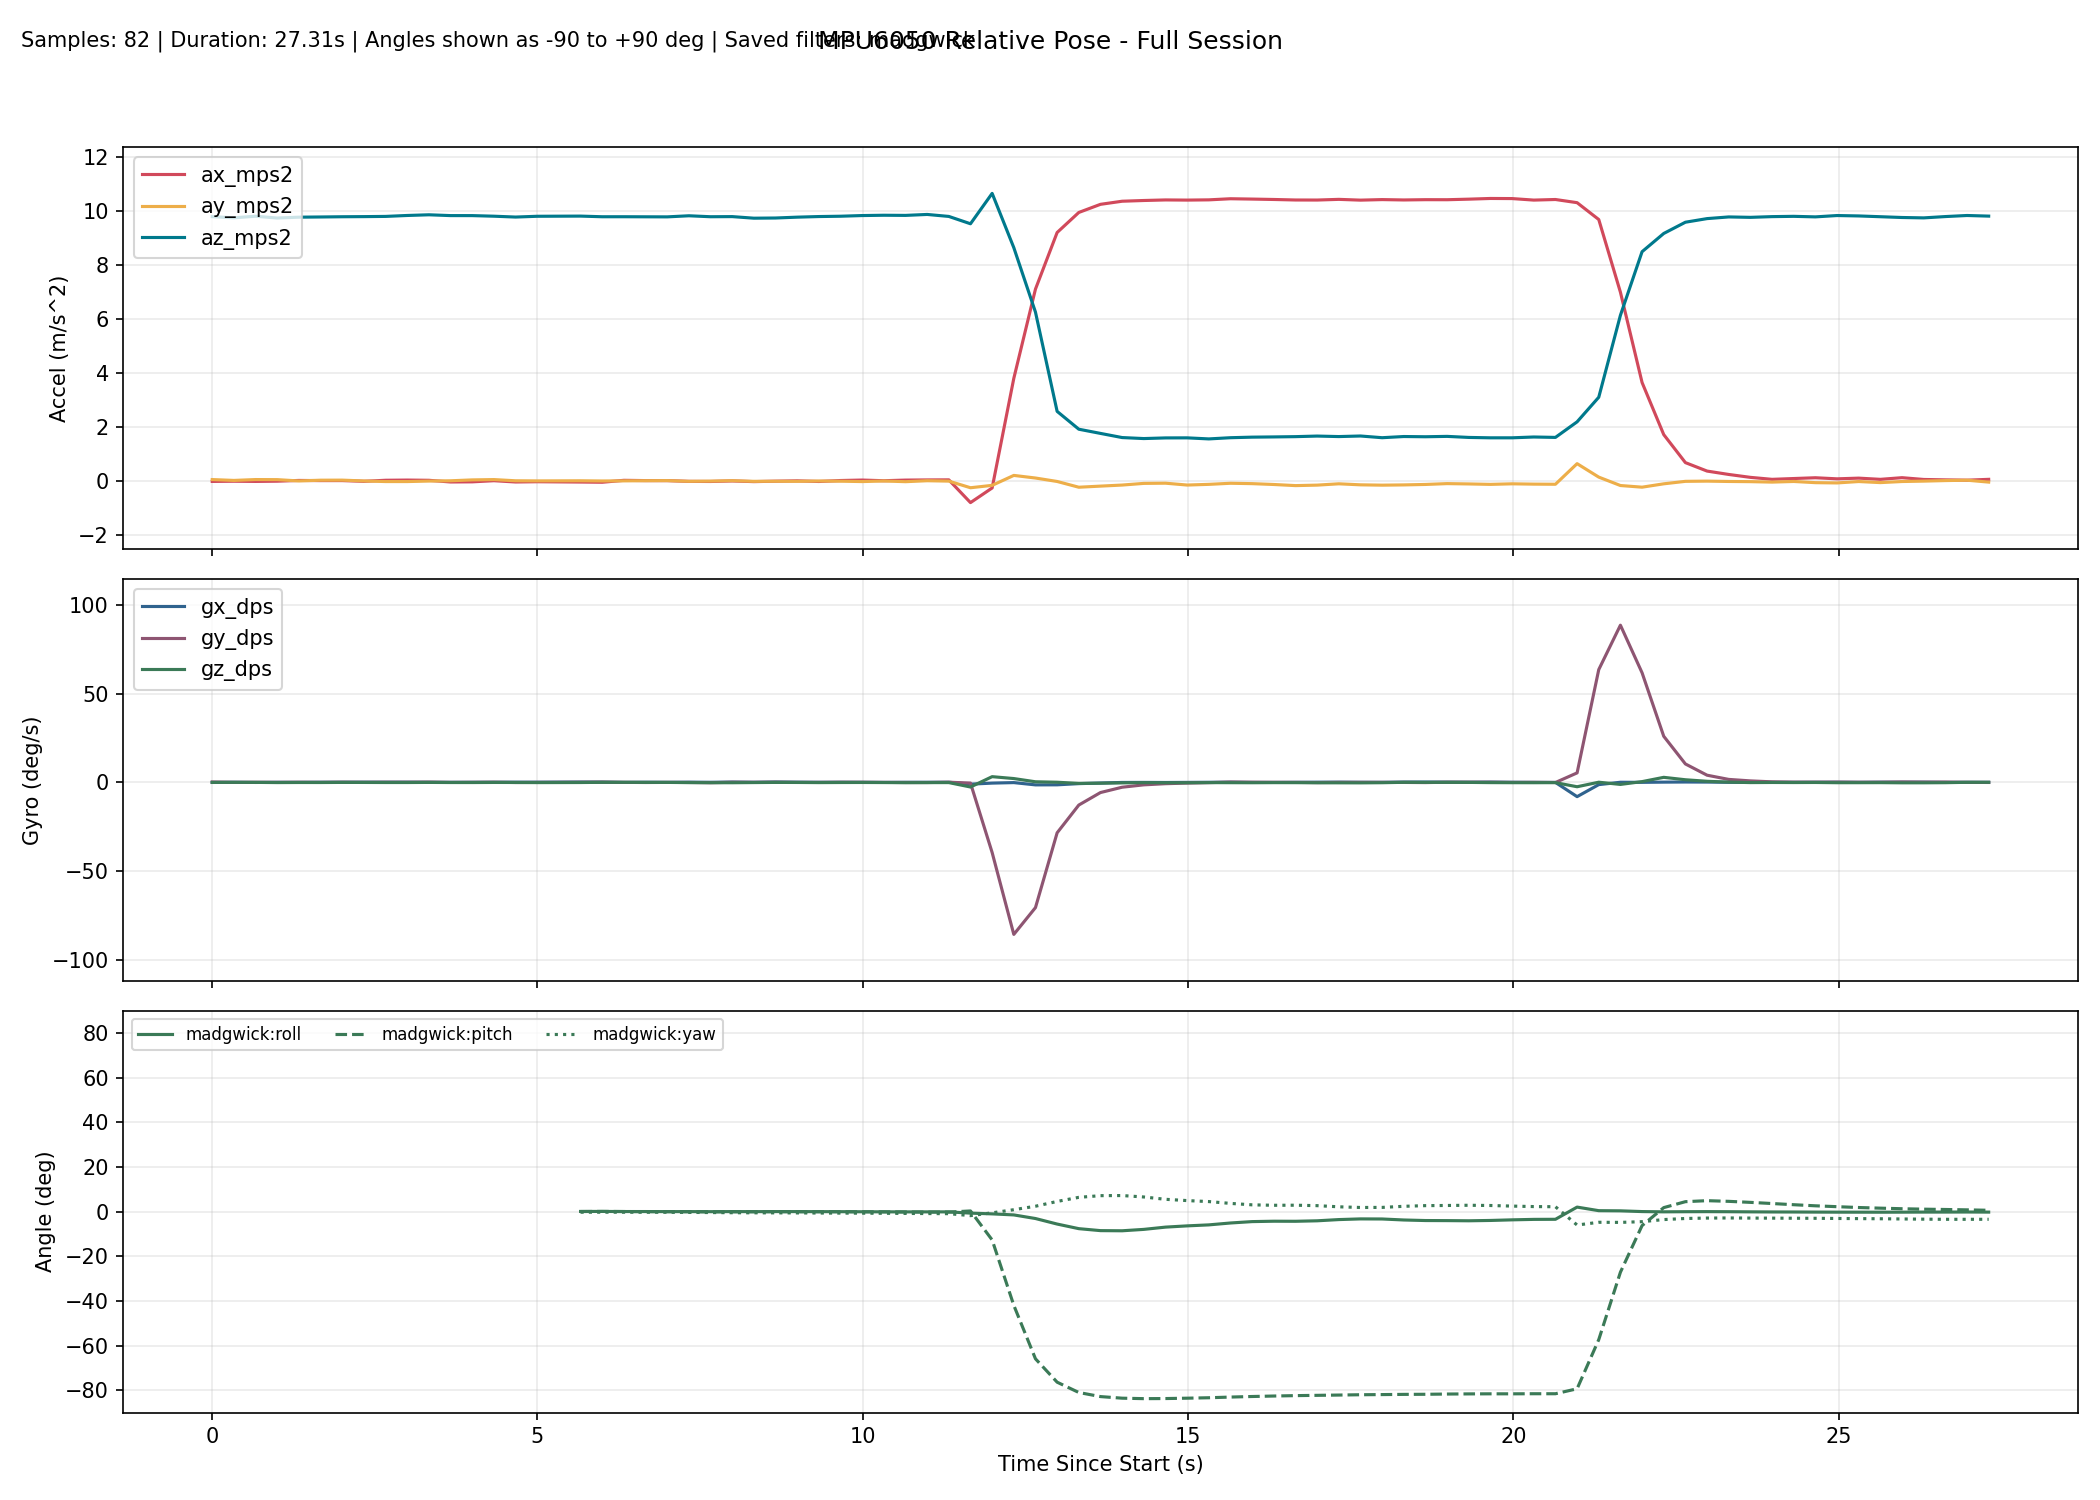

The data file committed next to this chart (first rows):
millis, time_s, phase, baseline_ready, ax_mps2, ay_mps2, az_mps2, gx_dps, gy_dps, gz_dps, none_roll_deg, none_pitch_deg, none_yaw_deg, complementary_roll_deg, complementary_pitch_deg, complementary_yaw_deg, kalman_roll_deg, kalman_pitch_deg, kalman_yaw_deg, mahony_roll_deg, mahony_pitch_deg, mahony_yaw_deg, madgwick_roll_deg, madgwick_pitch_deg
10306, 10.31, baseline, 0, -0.02215, 0.04669, 9.792, -0.07634, 0.1908, -0.05344, , , , , , , , , , , , , , 
10639, 10.64, baseline, 0, -0.01496, 0.01508, 9.749, 0.03817, -0.02901, -0.01221, , , , , , , , , , , , , , 
10972, 10.97, baseline, 0, -0.02215, 0.04697, 9.808, -0.07176, 0.0342, -0.03695, , , , , , , , , , , , , , 
11305, 11.3, baseline, 0, -0.01353, 0.04393, 9.741, 0.02168, -0.0138, -0.143, , , , , , , , , , , , , , 
11638, 11.64, baseline, 0, 0.01434, -0.004695, 9.773, -0.005069, 0.04486, -0.09843, , , , , , , , , , , , , , 
11971, 11.97, baseline, 0, 0.008250, 0.02326, 9.78, 0.06209, -0.02328, -0.1127, , , , , , , , , , , , , , 
12304, 12.3, baseline, 0, 0.008687, 0.02583, 9.789, 0.06606, 0.05939, -0.04964, , , , , , , , , , , , , , 
12637, 12.64, baseline, 0, -0.01843, -0.004754, 9.794, 0.09055, -0.008304, -0.07024, , , , , , , , , , , , , , 
12971, 12.97, baseline, 0, 0.021, -0.02704, 9.802, 0.07744, 0.05622, -0.1105, , , , , , , , , , , , , , 
13304, 13.3, baseline, 0, 0.02815, -0.02734, 9.836, 0.09052, 0.04081, -0.1129, , , , , , , , , , , , , , 
13637, 13.64, baseline, 0, 0.01952, -0.008780, 9.862, 0.03163, 0.1079, -0.04975, , , , , , , , , , , , , , 
13970, 13.97, baseline, 0, -0.04283, 0.001516, 9.831, 0.008071, -0.03927, -0.1161, , , , , , , , , , , , , , 
14303, 14.3, baseline, 0, -0.0376, 0.03436, 9.831, 0.03987, -0.006549, -0.1243, , , , , , , , , , , , , , 
14636, 14.64, baseline, 0, 0.004711, 0.04607, 9.809, 0.04801, 0.05692, -0.07262, , , , , , , , , , , , , , 
14969, 14.97, baseline, 0, -0.04301, 0.001907, 9.777, 0.09249, -0.1055, -0.09317, , , , , , , , , , , , , , 
15302, 15.3, baseline, 0, -0.03336, -0.002828, 9.806, 0.09654, -0.05593, -0.1564, , , , , , , , , , , , , , 
15635, 15.63, tracking, 1, -0.03669, 0.002460, 9.837, 0.176, 0.04175, -0.03048, -0.05873, 0.1514, -0.2454, 0.005258, 0.02728, -0.2451, -0.07935, 0.07835, -0.2452, 0.02419, 0.0139, -0.2453, 0.03343, -0.000842
15968, 15.97, tracking, 1, -0.0452, 0.001702, 9.813, 0.1712, 0.02128, -0.113, -0.06308, 0.2016, -0.283, 0.02541, 0.05583, -0.2828, -0.07388, 0.1279, -0.283, 0.04816, 0.04481, -0.2831, 0.06036, 0.02564
16301, 16.3, tracking, 1, -0.05292, -0.005783, 9.789, 0.1326, 0.09095, -0.003961, -0.1069, 0.2474, -0.2844, 0.02507, 0.1067, -0.2841, -0.0947, 0.1958, -0.2844, 0.04802, 0.1013, -0.2846, 0.06504, 0.07784
16634, 16.63, tracking, 1, 0.0187, -0.001595, 9.79, -0.02941, -0.02316, 0.007576, -0.08235, -0.1718, -0.2813, -0.0174, 0.05472, -0.2815, -0.1428, 0.09123, -0.2817, -0.001945, 0.04069, -0.282, 0.01842, 0.02926
16967, 16.97, tracking, 1, 0.008556, 0.004390, 9.787, 0.05694, -0.1009, -0.03819, -0.0473, -0.1125, -0.2941, -0.0238, -0.002546, -0.2942, -0.1454, 0.004803, -0.2942, -0.009013, -0.02587, -0.2947, 0.01142, -0.03082
17300, 17.3, tracking, 1, 0.007373, 0.008220, 9.784, 0.004455, -0.04951, -0.04734, -0.02485, -0.1056, -0.3099, -0.04073, -0.03566, -0.3099, -0.1504, -0.04768, -0.3098, -0.02863, -0.0631, -0.3104, -0.009109, -0.06488
17633, 17.63, tracking, 1, -0.02039, -0.01754, 9.825, 0.1025, -0.08392, -0.1563, -0.1752, 0.05648, -0.3622, -0.04986, -0.04927, -0.362, -0.1736, -0.04611, -0.3619, -0.0373, -0.07864, -0.3625, -0.01422, -0.08429
17966, 17.97, tracking, 1, -0.02432, -0.01061, 9.79, 0.02728, -0.2214, -0.2091, -0.1349, 0.07979, -0.4318, -0.07284, -0.09629, -0.4316, -0.1977, -0.06496, -0.4315, -0.06282, -0.1335, -0.4321, -0.03828, -0.1438
18299, 18.3, tracking, 1, -0.004340, 0.005094, 9.794, 0.1621, 0.03512, -0.2302, -0.04297, -0.03725, -0.5083, -0.0404, -0.08125, -0.5082, -0.155, -0.04763, -0.5082, -0.02385, -0.1134, -0.5088, -0.001948, -0.1256
18632, 18.63, tracking, 1, -0.02939, -0.01879, 9.736, 0.05108, 0.004888, -0.1379, -0.1833, 0.1103, -0.5544, -0.06534, -0.05488, -0.5542, -0.1911, 0.002619, -0.5542, -0.05177, -0.08206, -0.5548, -0.02618, -0.1002
18965, 18.96, tracking, 1, -0.01355, -0.01542, 9.742, 0.1899, 0.04776, -0.05057, -0.1634, 0.01698, -0.5711, -0.04429, -0.03431, -0.5711, -0.1805, 0.02396, -0.5711, -0.02553, -0.05724, -0.5717, 0.001643, -0.07642
19298, 19.3, tracking, 1, -0.000034, -0.01838, 9.774, 0.09428, -0.04502, -0.07977, -0.1804, -0.06256, -0.5976, -0.05602, -0.05503, -0.5976, -0.2025, -0.007818, -0.5976, -0.03833, -0.08069, -0.5983, -0.008335, -0.09727
19631, 19.63, tracking, 1, -0.02479, -0.006633, 9.796, 0.03771, -0.03633, -0.1556, -0.1114, 0.08219, -0.6495, -0.07161, -0.04852, -0.6494, -0.2115, 0.01311, -0.6494, -0.05631, -0.07327, -0.6502, -0.02658, -0.09318
19964, 19.96, tracking, 1, 0.01127, -0.01343, 9.808, 0.05173, 0.04501, -0.108, -0.151, -0.1287, -0.6852, -0.08687, -0.0516, -0.6854, -0.2244, -0.01498, -0.6854, -0.07324, -0.07514, -0.6861, -0.04303, -0.09067
20297, 20.3, tracking, 1, 0.02857, -0.02764, 9.833, 0.01611, 0.02717, -0.08901, -0.2336, -0.2294, -0.7148, -0.1223, -0.07438, -0.715, -0.2661, -0.07559, -0.7149, -0.1129, -0.09942, -0.7157, -0.08014, -0.1079
20630, 20.63, tracking, 1, 0.003886, -0.006027, 9.845, -0.0302, -0.03952, -0.1318, -0.1076, -0.08558, -0.7588, -0.1466, -0.09111, -0.7589, -0.2684, -0.0974, -0.7587, -0.1405, -0.118, -0.7595, -0.1109, -0.1259
20963, 20.96, tracking, 1, 0.02705, -0.03186, 9.839, 0.02914, -0.09825, -0.2039, -0.2579, -0.2206, -0.8265, -0.1729, -0.1423, -0.8266, -0.297, -0.1673, -0.8264, -0.1686, -0.1756, -0.8272, -0.1378, -0.1791
21296, 21.3, tracking, 1, 0.03345, 0.003776, 9.874, 0.04372, -0.1172, -0.164, -0.05045, -0.2572, -0.8809, -0.16, -0.1966, -0.8811, -0.251, -0.2346, -0.8809, -0.1525, -0.236, -0.8817, -0.1285, -0.2364
21629, 21.63, tracking, 1, 0.036, -0.0107, 9.801, 0.04955, 0.06306, -0.1572, -0.1349, -0.2737, -0.9333, -0.1601, -0.1943, -0.9334, -0.2362, -0.2462, -0.9332, -0.1513, -0.229, -0.934, -0.1298, -0.2283
21962, 21.96, tracking, 1, -0.8076, -0.2564, 9.528, -1.038, -0.4236, -2.642, -1.613, 4.779, -1.819, -0.6861, 0.4232, -1.808, -0.9263, 1.175, -1.816, -0.7596, 0.4481, -1.819, -0.6899, 0.2828
22295, 22.3, tracking, 1, -0.2645, -0.1679, 10.65, -0.4428, -39.61, 3.194, -0.9758, 1.359, -0.3769, -0.9886, -10.64, -0.5545, -1.113, -7.759, -0.7322, -1.096, -12.53, -0.5445, -1.029, -12.7
22628, 22.63, tracking, 1, 3.798, 0.2007, 8.643, -0.1588, -85.78, 2.125, 1.249, -23.78, 0.9196, -1.238, -36.88, 0.8755, -0.5119, -31.86, 0.03885, -1.484, -42.25, 0.8592, -1.492, -41.98
22961, 22.96, tracking, 1, 7.107, 0.104, 6.253, -1.442, -70.66, 0.3095, 0.8411, -48.72, 0.4793, -2.206, -58.65, 2.169, -0.4651, -52.31, 0.2299, -3.022, -66.48, 2.346, -3.109, -65.92
23294, 23.29, tracking, 1, 9.205, -0.02376, 2.574, -1.41, -28.47, 0.05051, -0.8029, -74.44, 0.4672, -3.362, -69.06, 3.368, -0.8649, -64.44, 0.3509, -5.532, -77.23, 4.522, -5.583, -76.39
23627, 23.63, tracking, 1, 9.948, -0.2372, 1.913, -0.7382, -12.82, -0.6073, -7.452, -79.09, -0.1991, -4.338, -74.2, 3.514, -3.024, -71.17, 0.258, -7.862, -81.81, 6.622, -7.646, -81
23960, 23.96, tracking, 1, 10.25, -0.1962, 1.758, -0.4006, -5.77, -0.4948, -6.8, -80.27, 0.3284, -4.805, -76.75, 3.427, -4.484, -74.98, 0.196, -8.796, -83.48, 7.43, -8.527, -82.84
24293, 24.29, tracking, 1, 10.36, -0.1568, 1.604, -0.07323, -2.761, -0.3033, -6.062, -81.22, 0.3874, -4.997, -78.21, 3.325, -5.332, -77.49, 0.1958, -8.736, -84.03, 7.349, -8.595, -83.55
24626, 24.63, tracking, 1, 10.39, -0.09502, 1.567, -0.04761, -1.421, -0.2038, -3.964, -81.47, 0.2529, -4.865, -79.11, 3.236, -5.337, -79.18, 0.2222, -7.845, -84.09, 6.447, -7.97, -83.76
24960, 24.96, tracking, 1, 10.41, -0.08757, 1.591, -0.09233, -0.7743, -0.2464, -3.635, -81.36, -0.2153, -4.558, -79.67, 2.947, -5.208, -80.29, 0.2192, -6.632, -83.91, 5.204, -6.957, -83.72
25293, 25.29, tracking, 1, 10.41, -0.1564, 1.593, -0.03693, -0.4288, -0.2497, -6.085, -81.32, -0.7269, -4.554, -80.05, 2.542, -5.798, -81.03, 0.1984, -6.107, -83.64, 4.662, -6.399, -83.55
25626, 25.63, tracking, 1, 10.42, -0.1308, 1.554, 0.02645, -0.1761, -0.164, -5.3, -81.55, -1.038, -4.522, -80.33, 2.262, -5.992, -81.56, 0.1963, -5.687, -83.36, 4.246, -5.953, -83.36
25959, 25.96, tracking, 1, 10.46, -0.09039, 1.598, 0.09302, 0.1494, -0.203, -3.71, -81.36, -1.533, -4.139, -80.45, 1.857, -5.603, -81.8, 0.1539, -4.825, -82.99, 3.412, -5.107, -83.05
26292, 26.29, tracking, 1, 10.44, -0.1044, 1.619, -0.04981, 0.06892, -0.2323, -4.152, -81.23, -2.062, -3.872, -80.55, 1.392, -5.427, -81.92, 0.08979, -4.247, -82.69, 2.811, -4.487, -82.8
26625, 26.62, tracking, 1, 10.43, -0.1358, 1.627, -0.04741, 0.01841, -0.1754, -5.228, -81.17, -2.45, -3.899, -80.65, 1.036, -5.589, -81.96, 0.03568, -4.162, -82.44, 2.703, -4.312, -82.59
26958, 26.96, tracking, 1, 10.41, -0.1772, 1.638, 0.02226, -0.03844, -0.1892, -6.622, -81.07, -2.858, -4.089, -80.73, 0.6502, -6.113, -81.94, -0.03094, -4.321, -82.23, 2.859, -4.344, -82.41
27291, 27.29, tracking, 1, 10.41, -0.1592, 1.659, 0.08677, -0.1528, -0.2452, -5.921, -80.97, -3.354, -4.045, -80.82, 0.1639, -6.293, -81.87, -0.121, -4.186, -82.08, 2.742, -4.127, -82.28
27624, 27.62, tracking, 1, 10.43, -0.1104, 1.641, 0.1126, -0.04279, -0.2813, -4.291, -81.11, -3.934, -3.679, -80.88, -0.4139, -5.916, -81.8, -0.2238, -3.658, -81.95, 2.243, -3.58, -82.15
27957, 27.96, tracking, 1, 10.4, -0.1483, 1.662, 0.04045, -0.02628, -0.3049, -5.53, -80.96, -4.594, -3.526, -80.91, -1.051, -5.985, -81.66, -0.3411, -3.432, -81.8, 2.018, -3.277, -82.01
28290, 28.29, tracking, 1, 10.42, -0.1606, 1.598, 0.02076, -0.03341, -0.2181, -6.181, -81.31, -5.032, -3.647, -80.98, -1.509, -6.24, -81.64, -0.4167, -3.555, -81.74, 2.136, -3.314, -81.94
28623, 28.62, tracking, 1, 10.41, -0.1511, 1.642, 0.1503, -0.05917, 0.004350, -5.691, -81.07, -5.022, -4.042, -81.02, -1.492, -6.253, -81.54, -0.4256, -4.045, -81.66, 2.67, -3.763, -81.85
28956, 28.96, tracking, 1, 10.42, -0.1344, 1.634, 0.17, -0.1427, -0.02116, -5.14, -81.13, -5.036, -4.257, -81.08, -1.515, -6.083, -81.48, -0.4384, -4.297, -81.62, 2.975, -4.01, -81.81
29289, 29.29, tracking, 1, 10.42, -0.1033, 1.648, 0.1138, 0.04824, -0.0222, -4.021, -81.07, -5.095, -4.262, -81.07, -1.57, -5.603, -81.37, -0.4579, -4.291, -81.52, 3.005, -4.045, -81.7
29622, 29.62, tracking, 1, 10.44, -0.1153, 1.609, 0.06843, 0.04678, -0.04094, -4.542, -81.29, -5.178, -4.324, -81.09, -1.662, -5.384, -81.34, -0.4745, -4.35, -81.47, 3.084, -4.121, -81.63
29955, 29.95, tracking, 1, 10.47, -0.1316, 1.594, 0.151, 0.03245, -0.1629, -5.162, -81.38, -5.535, -4.227, -81.13, -2.014, -5.382, -81.34, -0.5284, -4.21, -81.45, 2.986, -3.971, -81.6
... 23 more rows
